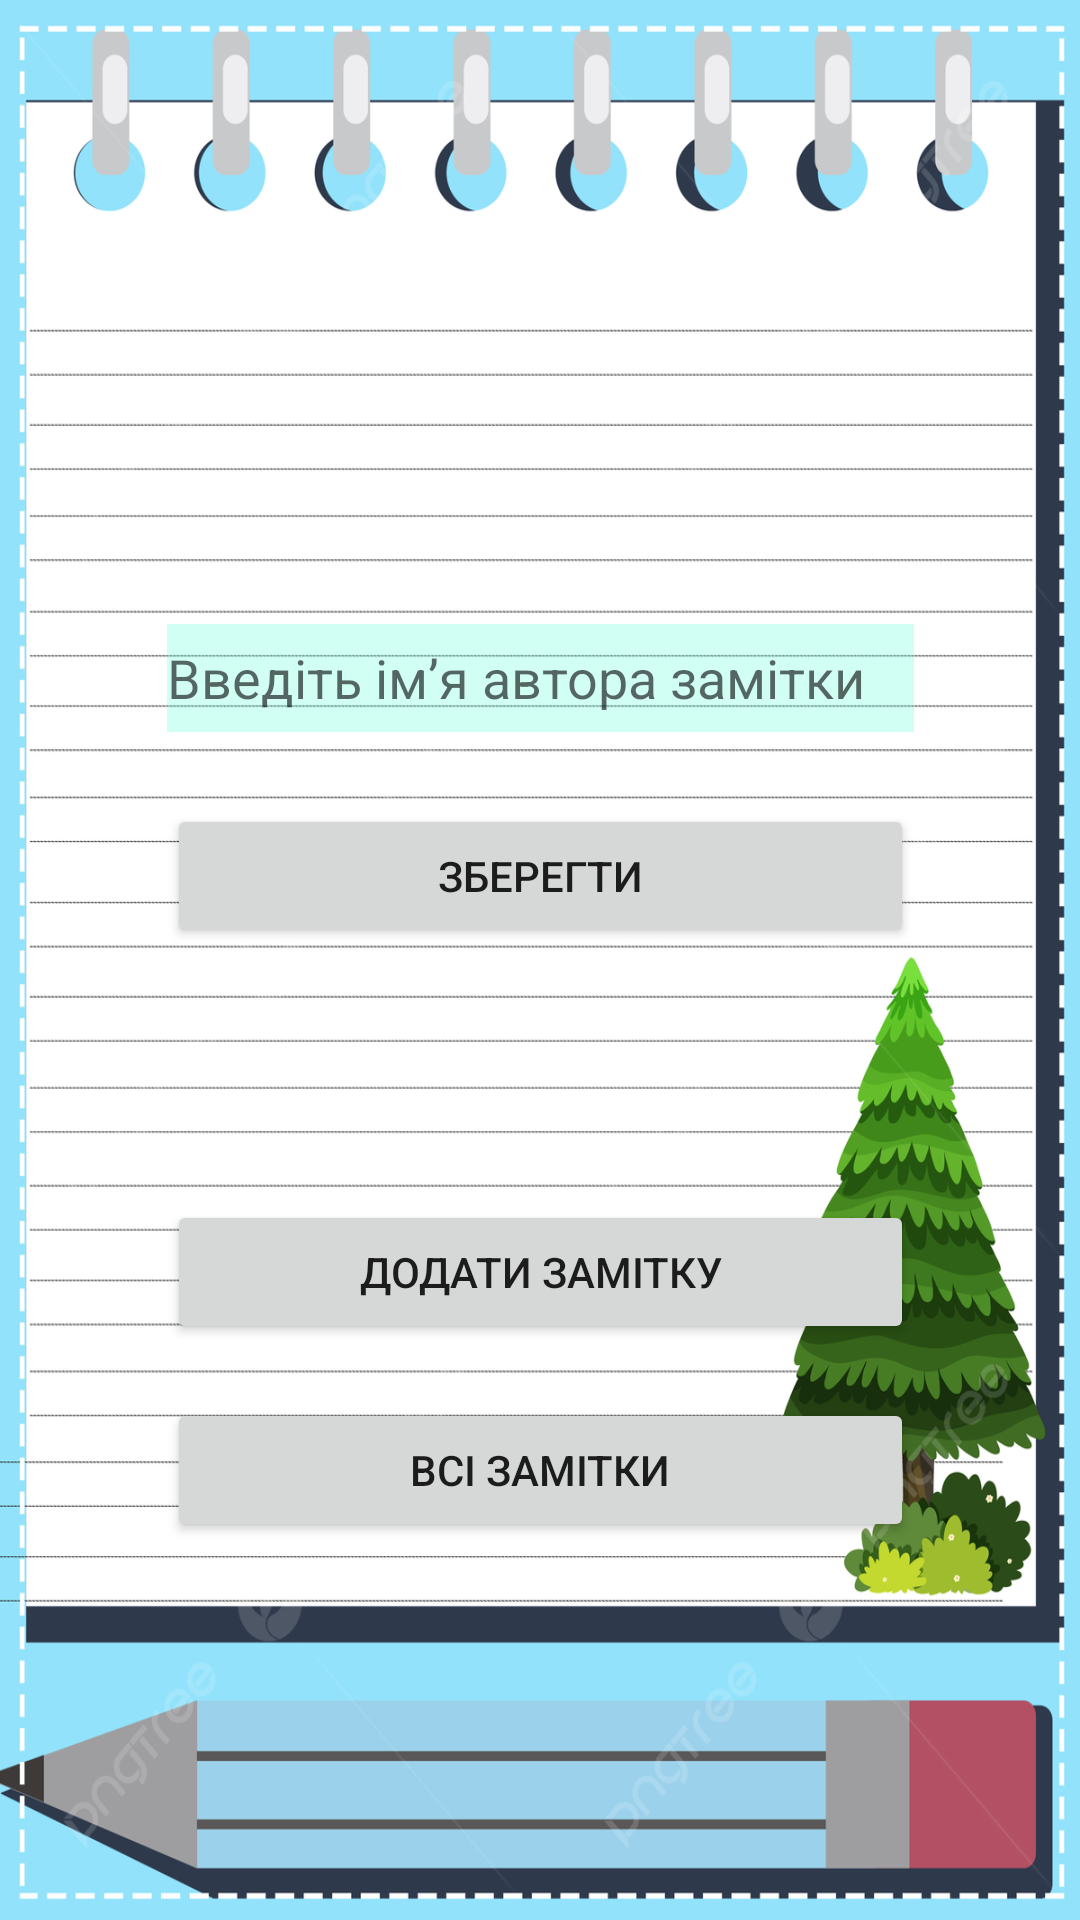

Here is an Android app screen rendered from its layout file. Give the layout XML and the strings, colors and styles it references.
<!-- AndroidManifest.xml: application theme Theme.HW_6_AndroidApi -->
<!-- res/layout/activity_main.xml -->
<?xml version="1.0" encoding="utf-8"?>
<androidx.constraintlayout.widget.ConstraintLayout xmlns:android="http://schemas.android.com/apk/res/android"
    xmlns:app="http://schemas.android.com/apk/res-auto"
    xmlns:tools="http://schemas.android.com/tools"
    android:layout_width="match_parent"
    android:layout_height="match_parent"
    android:background="@drawable/note_background2"
    tools:context=".MainActivity">

    <EditText
        android:id="@+id/etName"
        android:layout_width="249dp"
        android:layout_height="wrap_content"
        android:layout_marginTop="208dp"
        android:background="#4B64FFDA"
        android:ems="10"
        android:textFontWeight="40"
        android:textSize="18sp"
        android:textColor="#000000"
        android:hint="@string/etName"
        android:inputType="textPersonName"
        android:maxLength="35"
        android:minHeight="36dp"
        app:layout_constraintEnd_toEndOf="parent"
        app:layout_constraintStart_toStartOf="parent"
        app:layout_constraintTop_toTopOf="parent" />

    <Button
        android:id="@+id/btnSaveAuthor"
        android:layout_width="0dp"
        android:layout_height="wrap_content"
        android:layout_marginTop="24dp"
        android:text="@string/btnSaveAuthor"
        app:layout_constraintEnd_toEndOf="@+id/etName"
        app:layout_constraintHorizontal_bias="0.498"
        android:layout_marginBottom="8dp"
        app:layout_constraintStart_toStartOf="@+id/etName"
        app:layout_constraintTop_toBottomOf="@+id/etName" />

    <Button
        android:id="@+id/btnAddNote"
        android:layout_width="0dp"
        android:layout_height="wrap_content"
        android:layout_marginTop="84dp"
        android:text="@string/btnAddNote"
        app:layout_constraintEnd_toEndOf="@+id/btnSaveAuthor"
        app:layout_constraintHorizontal_bias="0.0"
        app:layout_constraintStart_toStartOf="@+id/btnSaveAuthor"
        app:layout_constraintTop_toBottomOf="@+id/btnSaveAuthor" />

    <Button
        android:id="@+id/btnAllNotes"
        android:layout_width="0dp"
        android:layout_height="wrap_content"
        android:text="@string/btnAllNotes"
        android:layout_marginTop="18dp"
        app:layout_constraintEnd_toEndOf="@+id/btnAddNote"
        app:layout_constraintStart_toStartOf="@+id/btnAddNote"
        app:layout_constraintTop_toBottomOf="@+id/btnAddNote" />

    <ProgressBar
        android:id="@+id/pbDownload"
        style="?android:attr/progressBarStyle"
        android:layout_width="wrap_content"
        android:layout_height="wrap_content"
        android:layout_marginBottom="32dp"
        android:visibility="invisible"
        app:layout_constraintBottom_toTopOf="@+id/btnAddNote"
        app:layout_constraintEnd_toEndOf="parent"
        app:layout_constraintStart_toStartOf="parent" />

</androidx.constraintlayout.widget.ConstraintLayout>
<!-- resources referenced by this layout -->
<resources>
  <!-- drawable note_background2: png bitmap (drawable, 373910 bytes) -->
  <string name="btnAddNote">Додати замітку</string>
  <string name="btnAllNotes">Всі замітки</string>
  <string name="btnSaveAuthor">Зберегти</string>
  <string name="etName">Введіть імʼя автора замітки</string>
  <style name="Theme.HW_6_AndroidApi" parent="Theme.MaterialComponents.DayNight.DarkActionBar">
          
          <item name="colorPrimary">@color/purple_500</item>
          <item name="colorPrimaryVariant">@color/purple_700</item>
          <item name="colorOnPrimary">@color/white</item>
          
          <item name="colorSecondary">@color/teal_200</item>
          <item name="colorSecondaryVariant">@color/teal_700</item>
          <item name="colorOnSecondary">@color/black</item>
          
          <item name="android:statusBarColor">?attr/colorPrimaryVariant</item>
          
      </style>
  <!-- not gathered from this repository: default colours our renderer supplied (Android Studio template values) -->
  <color name="purple_500">#FF6200EE</color>
  <color name="purple_700">#FF3700B3</color>
  <color name="teal_200">#FF03DAC5</color>
  <color name="teal_700">#FF018786</color>
  <color name="black">#FF000000</color>
  <color name="white">#FFFFFFFF</color>
</resources>
